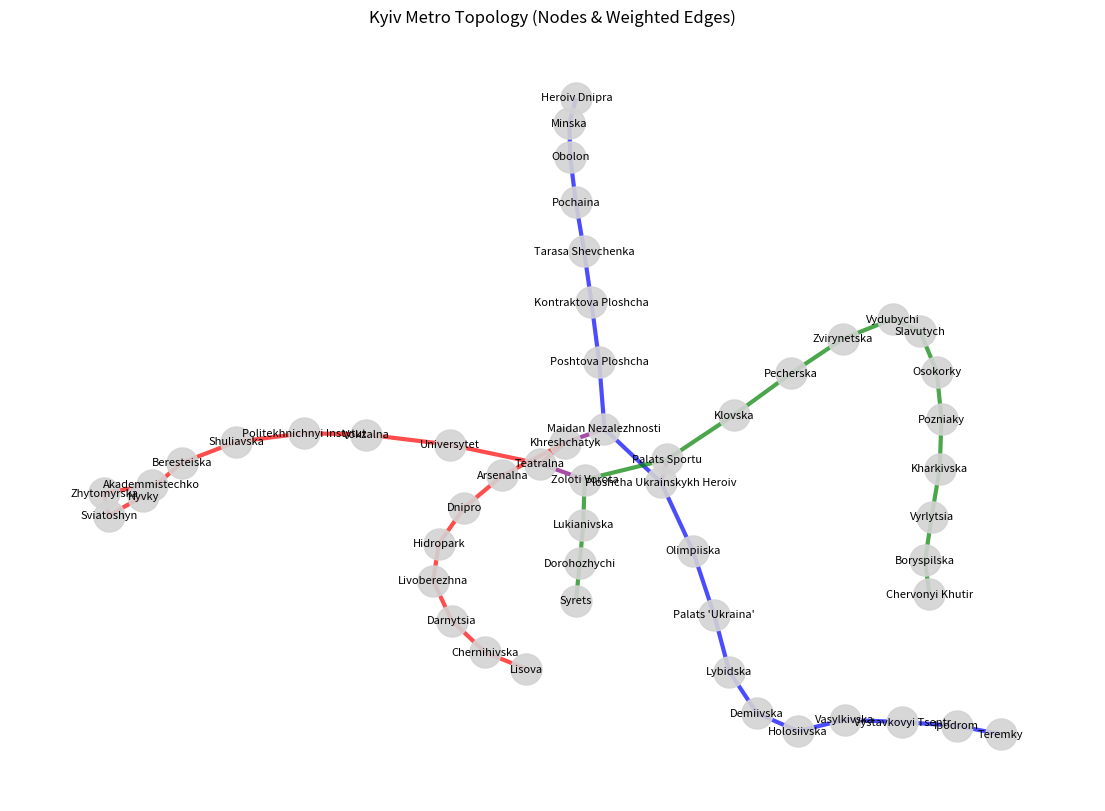

Reproduce this figure in Python.
""" Завдання 1

Створіть граф за допомогою бібліотеки networkX для моделювання певної реальної мережі (наприклад, транспортної мережі міста, соціальної мережі, інтернет-топології).

info
📖 Реальну мережу можна вибрати на свій розсуд, якщо немає можливості придумати свою мережу, наближену до реальності.

Візуалізуйте створений граф, проведіть аналіз основних характеристик (наприклад, кількість вершин та ребер, ступінь вершин).


Ідея: Станції київського метрополітену 

 """

import networkx as nx
import matplotlib.pyplot as plt

######## stations data 
# --- 1. Станції ---
nodes_list = [
    # Red Line
    "Akademmistechko", "Zhytomyrska", "Sviatoshyn", "Nyvky", "Beresteiska", 
    "Shuliavska", "Politekhnichnyi Instytut", "Vokzalna", "Universytet", 
    "Teatralna", "Khreshchatyk", "Arsenalna", "Dnipro", "Hidropark", 
    "Livoberezhna", "Darnytsia", "Chernihivska", "Lisova",
    # Blue Line
    "Heroiv Dnipra", "Minska", "Obolon", "Pochaina", "Tarasa Shevchenka", 
    "Kontraktova Ploshcha", "Poshtova Ploshcha", "Maidan Nezalezhnosti", 
    "Ploshcha Ukrainskykh Heroiv", "Olimpiiska", "Palats 'Ukraina'", 
    "Lybidska", "Demiivska", "Holosiivska", "Vasylkivska", 
    "Vystavkovyi Tsentr", "Ipodrom", "Teremky",
    # Green Line
    "Syrets", "Dorohozhychi", "Lukianivska", "Zoloti Vorota", "Palats Sportu", 
    "Klovska", "Pecherska", "Zvirynetska", "Vydubychi", "Slavutych", 
    "Osokorky", "Pozniaky", "Kharkivska", "Vyrlytsia", "Boryspilska", 
    "Chervonyi Khutir"
]

# --- 2. EDGES (Station A, Station B, Weight, Label/Color) ---
edges_list = [
    # --- M1: Red Line ---
    ("Akademmistechko", "Zhytomyrska", 2, "red"),
    ("Zhytomyrska", "Sviatoshyn", 2, "red"),
    ("Sviatoshyn", "Nyvky", 2, "red"),
    ("Nyvky", "Beresteiska", 2, "red"),
    ("Beresteiska", "Shuliavska", 2, "red"),
    ("Shuliavska", "Politekhnichnyi Instytut", 2, "red"),
    ("Politekhnichnyi Instytut", "Vokzalna", 3, "red"),
    ("Vokzalna", "Universytet", 2, "red"),
    ("Universytet", "Teatralna", 2, "red"),
    ("Teatralna", "Khreshchatyk", 2, "red"),
    ("Khreshchatyk", "Arsenalna", 2, "red"),
    ("Arsenalna", "Dnipro", 3, "red"),
    ("Dnipro", "Hidropark", 3, "red"),
    ("Hidropark", "Livoberezhna", 3, "red"),
    ("Livoberezhna", "Darnytsia", 2, "red"),
    ("Darnytsia", "Chernihivska", 2, "red"),
    ("Chernihivska", "Lisova", 2, "red"),

    # --- M2: Blue Line ---
    ("Heroiv Dnipra", "Minska", 2, "blue"),
    ("Minska", "Obolon", 2, "blue"),
    ("Obolon", "Pochaina", 2, "blue"),
    ("Pochaina", "Tarasa Shevchenka", 2, "blue"),
    ("Tarasa Shevchenka", "Kontraktova Ploshcha", 2, "blue"),
    ("Kontraktova Ploshcha", "Poshtova Ploshcha", 2, "blue"),
    ("Poshtova Ploshcha", "Maidan Nezalezhnosti", 2, "blue"),
    ("Maidan Nezalezhnosti", "Ploshcha Ukrainskykh Heroiv", 2, "blue"),
    ("Ploshcha Ukrainskykh Heroiv", "Olimpiiska", 2, "blue"),
    ("Olimpiiska", "Palats 'Ukraina'", 2, "blue"),
    ("Palats 'Ukraina'", "Lybidska", 2, "blue"),
    ("Lybidska", "Demiivska", 2, "blue"),
    ("Demiivska", "Holosiivska", 2, "blue"),
    ("Holosiivska", "Vasylkivska", 2, "blue"),
    ("Vasylkivska", "Vystavkovyi Tsentr", 2, "blue"),
    ("Vystavkovyi Tsentr", "Ipodrom", 2, "blue"),
    ("Ipodrom", "Teremky", 2, "blue"),

    # --- M3: Green Line ---
    ("Syrets", "Dorohozhychi", 2, "green"),
    ("Dorohozhychi", "Lukianivska", 3, "green"),
    ("Lukianivska", "Zoloti Vorota", 3, "green"),
    ("Zoloti Vorota", "Palats Sportu", 2, "green"),
    ("Palats Sportu", "Klovska", 2, "green"),
    ("Klovska", "Pecherska", 2, "green"),
    ("Pecherska", "Zvirynetska", 2, "green"),
    ("Zvirynetska", "Vydubychi", 2, "green"),
    ("Vydubychi", "Slavutych", 4, "green"),
    ("Slavutych", "Osokorky", 2, "green"),
    ("Osokorky", "Pozniaky", 2, "green"),
    ("Pozniaky", "Kharkivska", 2, "green"),
    ("Kharkivska", "Vyrlytsia", 2, "green"),
    ("Vyrlytsia", "Boryspilska", 2, "green"),
    ("Boryspilska", "Chervonyi Khutir", 2, "green"),

    # --- Transfers (Static 7 mins) ---
    ("Teatralna", "Zoloti Vorota", 7, "purple"),             
    ("Khreshchatyk", "Maidan Nezalezhnosti", 7, "purple"),   
    ("Ploshcha Ukrainskykh Heroiv", "Palats Sportu", 7, "purple") 
]

def create_kyiv_metro_graph(nodes_list:list, edge_list: list):
    G = nx.Graph()

    # --- 3. Build Graph ---
    G.add_nodes_from(nodes_list)

    # 4. Build Nodes
    for station_a, station_b, travel_time, line_color in edge_list:
        G.add_edge(station_a, station_b, weight=travel_time, color=line_color)

    return G

# ---  Visualization ---
G = create_kyiv_metro_graph(nodes_list, edges_list)

print(f"Graph Created Successfully.")
print(f"Nodes: {G.number_of_nodes()} | Edges: {G.number_of_edges()}")

# Plotting
plt.figure(figsize=(14, 10))

# 1.  Layout!!!
pos = nx.spring_layout(G, seed=1, k=0.2) 

#pos = nx.kamada_kawai_layout(G) 

#pos = nx.planar_layout(G) 

#pos = nx.shell_layout(G) 

#pos = nx.spectral_layout(G) 

# 2. Get edge colors from the edge attributes
edges = G.edges()
edge_colors = [G[u][v]['color'] for u, v in edges]

# Options for visualisation for nodes
options_nodes = {
    "node_color": "lightgrey",
    "node_size": 500,
    "alpha": 0.9
}

# Options for visualisation for edges
options_edges = {
    "edge_color": edge_colors,
    "width": 3,
    "alpha": 0.7
}

# 3. Draw
# Draw Nodes (Grey by default to let edges pop)
nx.draw_networkx_nodes(G, pos, **options_nodes)

# Draw Edges (Using our line colors)
nx.draw_networkx_edges(G, pos, **options_edges)

# Draw Labels
nx.draw_networkx_labels(G, pos, font_size=8)

plt.title("Kyiv Metro Topology (Nodes & Weighted Edges)")
plt.axis('off')
plt.show()

# --- Analysis Function ---
def analyze_station(graph, station_name):
    """Simple helper to analyze a specific node"""
    if station_name in graph:
        degree = graph.degree[station_name]
        neighbors = list(graph.neighbors(station_name))
        print(f"\nAnalysis for '{station_name}':")
        print(f"- Connections (Degree): {degree}")
        print(f"- Neighbors: {neighbors}")
    else:
        return -1

# Example analysis
analyze_station(G, "Khreshchatyk")


analyze_station(G, "Cheremky")
